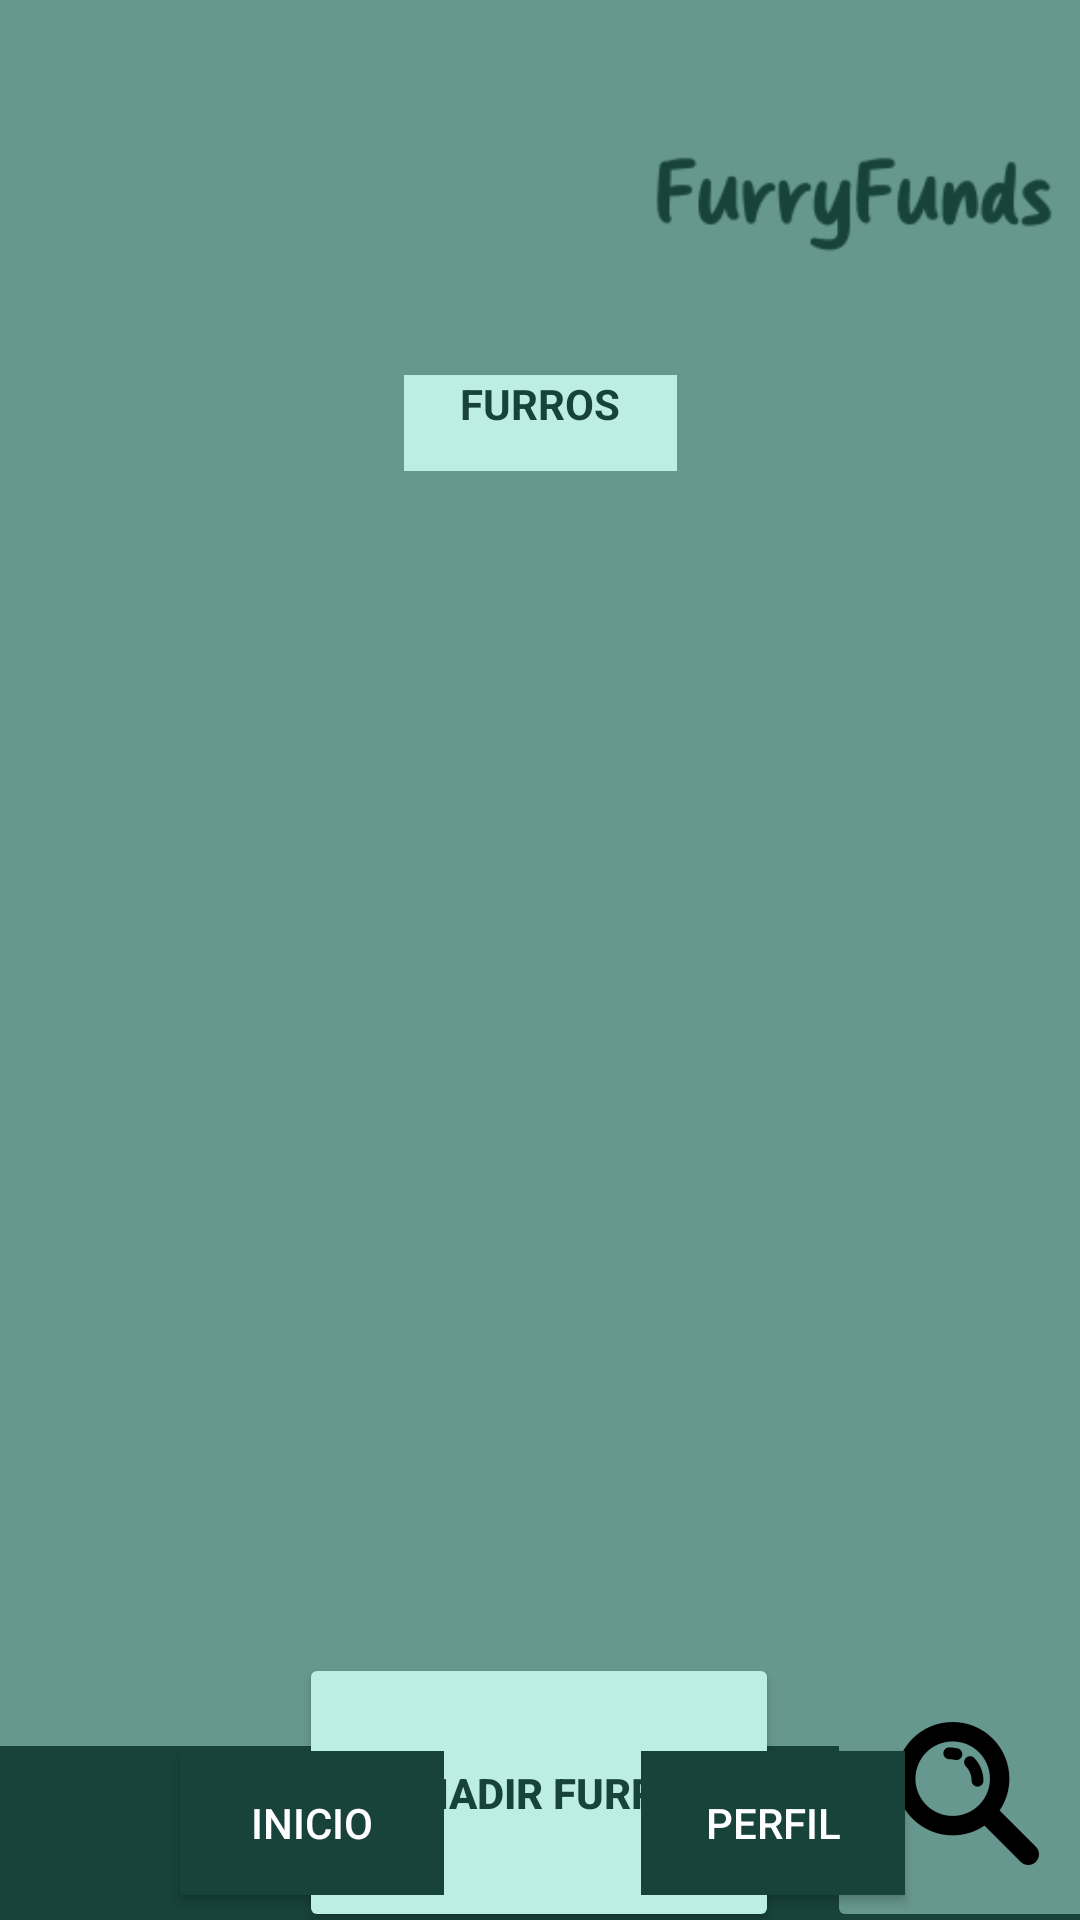

Write the Android layout XML for this screen, with the resource values it uses.
<!-- AndroidManifest.xml: application theme Theme.MyApplicationFurry -->
<!-- res/layout/vistafurrosgrupo.xml -->
<?xml version="1.0" encoding="utf-8"?>
<androidx.constraintlayout.widget.ConstraintLayout xmlns:android="http://schemas.android.com/apk/res/android"
    xmlns:app="http://schemas.android.com/apk/res-auto"
    xmlns:tools="http://schemas.android.com/tools"
    android:id="@+id/vistaFurrosGrupo"
    android:layout_width="match_parent"
    android:layout_height="match_parent">

    <ImageView
        android:id="@+id/perfilLogoImageView3FurrosGrupo"
        android:layout_width="142dp"
        android:layout_height="112dp"
        android:layout_marginTop="16dp"
        android:layout_marginEnd="18dp"
        android:background="#00FFFFFF"
        android:scaleX="2"
        android:scaleY="2"
        app:layout_constraintEnd_toEndOf="parent"
        app:layout_constraintStart_toEndOf="@+id/textViewFurrosGrupo"
        app:layout_constraintTop_toTopOf="parent"
        app:srcCompat="@mipmap/furry_funds_logo" />

    <Button
        android:id="@+id/buttonAñadirFurro"
        android:layout_width="160dp"
        android:layout_height="93dp"
        android:layout_marginStart="180dp"
        android:layout_marginTop="32dp"
        android:layout_marginEnd="180dp"
        android:backgroundTint="@color/verdemediobajo"
        android:contentDescription="anadirfurro"
        android:onClick="addFurros"
        android:text="Añadir Furro"
        android:textColor="@color/verdeoscuro"
        android:textColorLink="@color/verdesuperclaro"
        android:textStyle="bold"
        app:layout_constraintEnd_toEndOf="parent"
        app:layout_constraintHorizontal_bias="0.504"
        app:layout_constraintStart_toStartOf="parent"
        app:layout_constraintTop_toBottomOf="@+id/scrollViewFurrosGrupo" />

    <TextView
        android:id="@+id/textViewFurrosGrupo"
        android:layout_width="91dp"
        android:layout_height="32dp"
        android:layout_marginTop="125dp"
        android:layout_marginBottom="52dp"
        android:background="@color/verdemediobajo"
        android:text="FURROS"
        android:textAlignment="center"
        android:textColor="@color/verdeoscuro"
        android:textColorLink="@color/verdemediobajo"
        android:textSize="14sp"
        android:textStyle="bold"
        app:layout_constraintBottom_toTopOf="@+id/scrollViewFurrosGrupo"
        app:layout_constraintEnd_toEndOf="parent"
        app:layout_constraintStart_toStartOf="parent"
        app:layout_constraintTop_toTopOf="parent" />

    <ScrollView
        android:id="@+id/scrollViewFurrosGrupo"
        android:layout_width="252dp"
        android:layout_height="338dp"
        android:layout_marginStart="76dp"
        android:layout_marginTop="24dp"
        android:contentDescription="retos"
        app:layout_constraintStart_toStartOf="parent"
        app:layout_constraintTop_toBottomOf="@+id/textViewFurrosGrupo">

        <LinearLayout
            android:id="@+id/vistaVistaRetos"
            android:layout_width="match_parent"
            android:layout_height="wrap_content"

            android:orientation="vertical" />
    </ScrollView>

    <Button
        android:id="@+id/PerfilButtonVistaRetos"
        android:layout_width="wrap_content"
        android:layout_height="wrap_content"
        android:background="?attr/colorPrimary"
        android:onClick="PerfilViewGrupo"
        android:text="Perfil"
        android:textColor="@color/white"
        app:layout_constraintBottom_toBottomOf="parent"
        app:layout_constraintEnd_toEndOf="parent"
        app:layout_constraintHorizontal_bias="0.786"
        app:layout_constraintStart_toStartOf="parent"
        app:layout_constraintTop_toTopOf="parent"
        app:layout_constraintVertical_bias="0.986" />

    <androidx.appcompat.widget.Toolbar
        android:id="@+id/toolbarinicio3"
        android:layout_width="411dp"
        android:layout_height="58dp"
        android:layout_marginTop="9dp"
        android:background="?attr/colorPrimary"
        android:minHeight="?attr/actionBarSize"
        android:theme="?attr/actionBarTheme"
        app:layout_constraintBottom_toBottomOf="parent"
        app:layout_constraintEnd_toEndOf="parent"
        app:layout_constraintHorizontal_bias="0.0"
        app:layout_constraintStart_toStartOf="parent"
        app:layout_constraintTop_toTopOf="parent"
        app:layout_constraintVertical_bias="1.0" />

    <Button
        android:id="@+id/InicioButtonVistaRetos"
        android:layout_width="wrap_content"
        android:layout_height="wrap_content"
        android:background="?attr/colorPrimary"
        android:onClick="InicioViewGrupo"
        android:text="Inicio"
        android:textColor="@color/white"
        app:layout_constraintBottom_toBottomOf="parent"
        app:layout_constraintEnd_toEndOf="parent"
        app:layout_constraintHorizontal_bias="0.22"
        app:layout_constraintStart_toStartOf="parent"
        app:layout_constraintTop_toTopOf="parent"
        app:layout_constraintVertical_bias="0.986" />

    <ImageButton
        android:id="@+id/imageButtonBorrarFurro"
        android:layout_width="93dp"
        android:layout_height="93dp"
        android:layout_marginStart="16dp"
        android:layout_marginTop="32dp"
        android:backgroundTint="@color/verdeclaro"
        android:contentDescription="borrarFurros"
        android:onClick="borrarFurros"
        app:layout_constraintStart_toEndOf="@+id/buttonAñadirFurro"
        app:layout_constraintTop_toBottomOf="@+id/scrollViewFurrosGrupo"
        app:srcCompat="@mipmap/lupa_foreground" />
</androidx.constraintlayout.widget.ConstraintLayout>
<!-- resources referenced by this layout -->
<resources>
  <color name="verdeclaro">#67988F</color>
  <color name="verdemediobajo">#BDEEE5</color>
  <color name="verdeoscuro">#17433B</color>
  <color name="verdesuperclaro">#A4C3BD</color>
  <color name="white">#FFFFFFFF</color>
  <!-- mipmap furry_funds_logo: webp bitmap (mipmap-hdpi, 1244 bytes) -->
  <!-- mipmap lupa_foreground: webp bitmap (mipmap-hdpi, 966 bytes) -->
  <style name="Theme.MyApplicationFurry" parent="Theme.MaterialComponents.DayNight.DarkActionBar">
          
          <item name="colorPrimary">@color/verdeoscuro</item>
          <item name="colorPrimaryVariant">@color/verdesuperoscuro</item>
          
          <item name="colorSecondary">@color/verdeclaro</item>
          <item name="colorSecondaryVariant">@color/verdemedioalto</item>
          <item name="colorOnSecondary">@color/black</item>
          
          <item name="android:statusBarColor">?attr/colorPrimaryVariant</item>
  
          <item name="android:windowBackground">@color/verdeclaro</item>
          
      </style>
  <color name="verdesuperoscuro">#09332B</color>
  <color name="verdemedioalto">#386E64</color>
  <color name="black">#FF000000</color>
</resources>
